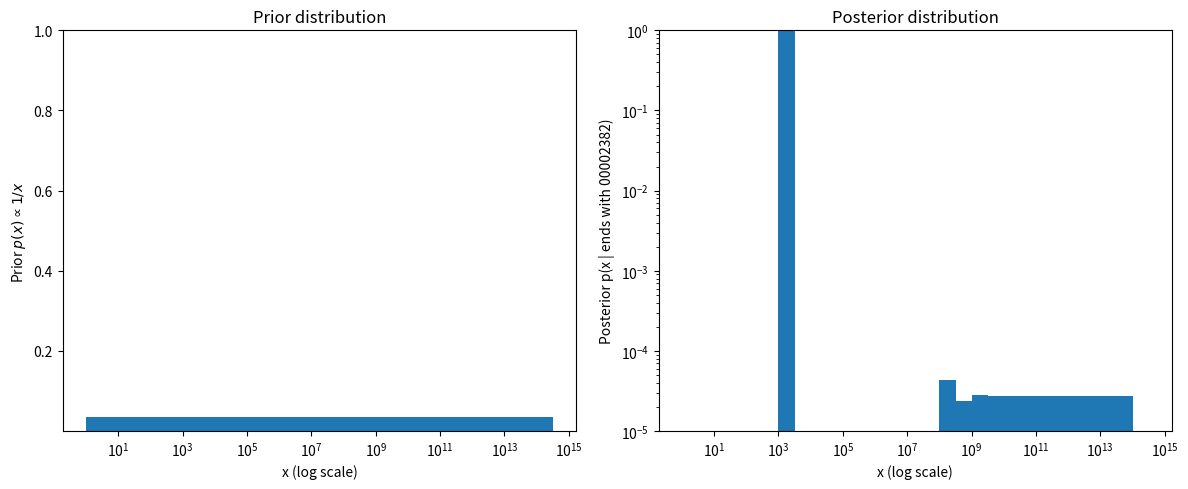

Reproduce this figure in Python.
import numpy as np
import matplotlib.pyplot as plt

def plot_prior_and_posterior(base=2):
    # total domain size and suffix parameters
    N = 10**14
    suffix = int("00002382")   # the last 8 digits
    step   = 10**8             # so x % 10**8 == suffix

    # collect all x in [0, N) ending with that suffix
    k_max = (N - 1 - suffix) // step
    xs    = np.arange(k_max + 1) * step + suffix

    # posterior weights ~ 1/x on the suffix‐subset
    post_w = 1.0 / xs
    post_w /= post_w.sum()

    # compute bin edges as [base^i, base^(i+1))
    i_max     = int(np.ceil(np.log(xs.max()) / np.log(base)))
    bin_edges = base ** np.arange(i_max + 2)  # base^0 ... base^(i_max+1)

    # histogram posterior into those bins
    post_probs, _ = np.histogram(xs, bins=bin_edges, weights=post_w)

    # compute prior probabilities for each bin analytically:
    # P(x in [e_i, e_{i+1})) = ∫_{e_i}^{e_{i+1}} (1/x) dx / ∫_{1}^{N} (1/x) dx
    log_N = np.log(N)
    prior_probs = np.log(bin_edges[1:] / bin_edges[:-1]) / log_N

    # bar widths
    widths = np.diff(bin_edges)

    # two panels side by side
    fig, axs = plt.subplots(1, 2, figsize=(12, 5), sharex=True)

    # 1) Prior on the left (log‐x, linear y)
    axs[0].bar(bin_edges[:-1], prior_probs, width=widths, align='edge')
    axs[0].set_xscale('log')
    axs[0].set_xlabel('x (log scale)')
    axs[0].set_ylim(1e-5, 1)
    axs[0].set_ylabel('Prior $p(x) \\propto 1/x$')
    axs[0].set_title(f'Prior distribution')

    # 2) Posterior on the right (log‐x, log‐y)
    axs[1].bar(bin_edges[:-1], post_probs, width=widths, align='edge')
    axs[1].set_xscale('log')
    axs[1].set_yscale('log')
    axs[1].set_xlabel('x (log scale)')
    axs[1].set_ylim(1e-5, 1)    
    axs[1].set_ylabel('Posterior p(x | ends with 00002382)')
    axs[1].set_title(f'Posterior distribution')

    plt.tight_layout()
    plt.show()

if __name__ == "__main__":
    # example: fifth root of 10
    base = 10 ** (1/2)
    print(f"Using base = {base:.6f}")
    plot_prior_and_posterior(base)
